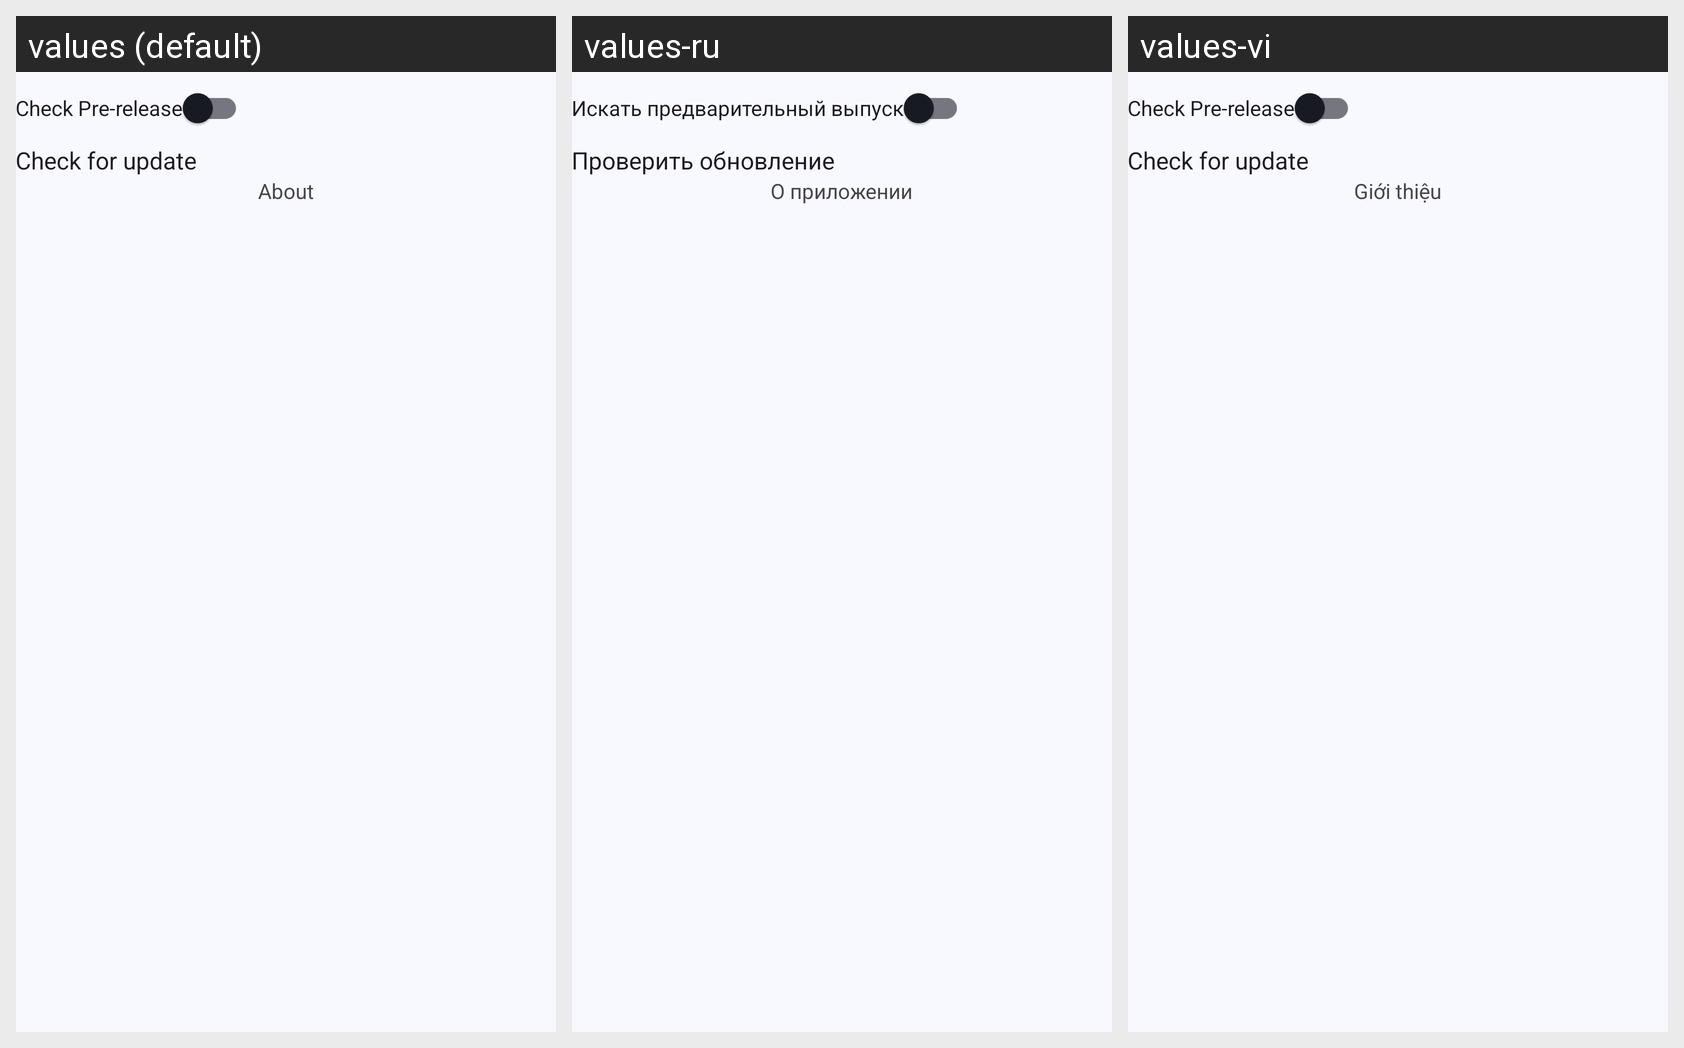

Here is an Android app screen in its default locale and in the app's own translations. Write out the translated-string differences for the strings that appear on this screen.
Android screen res/layout/activity_check_update.xml rendered under 3 locales, left to right: values (default), values-ru, values-vi. Device: Nexus 5 (rendered at 1080×1920; each locale shown at half size, 540×960, under a caption strip naming it); theme AppThemeDayNight.NoActionBar.
Strings drawn on this screen, with the default value and each locale's value (text and hints the layout hard-codes, and strings that could not be matched under every locale, appear in the picture but are not listed):

update_check_pre_release
  values: Check Pre-release
  values-ru: Искать предварительный выпуск
  values-vi: Check Pre-release

update_check_for_update
  values: Check for update
  values-ru: Проверить обновление
  values-vi: Check for update

title_about
  values: About
  values-ru: О приложении
  values-vi: Giới thiệu
